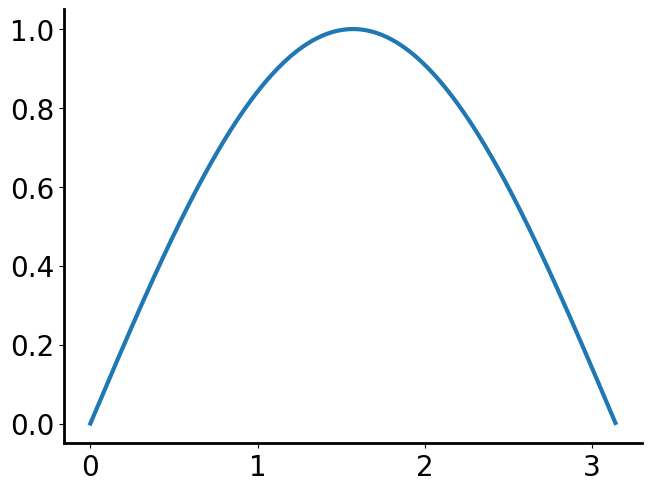
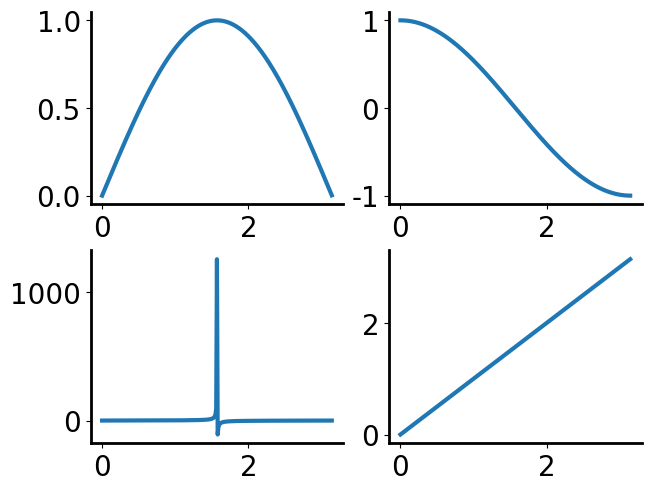

The matplotlib source for these figures, in order:
# make a class of plot contain general settings (axis, font, legend, etc)

# output: ax, fig handles
import matplotlib.pyplot as plt
import os

class StartPlots:
    # set font
    plt.rcParams["font.family"] = "Arial"
    plt.rcParams["font.size"] = 20

    # set line width
    plt.rcParams["lines.linewidth"] = 3

    # set line width of x/y axis
    plt.rcParams["axes.linewidth"] = 2

    # set colormap
    plt.rcParams['image.cmap'] = 'jet'


    def __init__(self):

        self.fig, self.ax = plt.subplots(layout="constrained")

        # set plot top/right boundaries to invisible
        self.ax.spines['top'].set_visible(False)
        self.ax.spines['right'].set_visible(False)

    def legend(self, leg):
        # add legend
        legend = self.ax.legend(leg)
        legend.get_frame().set_linewidth(0.0)
        legend.get_frame().set_facecolor('none')

        return legend

    def save_plot(self, title, type, figpath):
        # save fig in specified type.
        # 'tiff', 'svg', etc
        """
        :param title: name of the figure, '*.pdf'
        :param type: extension name of the figure, 'tiff', 'svg', etc.
        :param figpath: the desired directory to save the figure
        :return:
        """
        # check if the directory exist
        if not os.path.exists(figpath):
            os.makedirs(figpath)

        self.fig.savefig(os.path.join(figpath,title), format=type)

# another class to generate subplots
class StartSubplots(StartPlots):

    def __init__(self, xdim, ydim, ifSharex=False, ifSharey=False):
        self.fig, self.ax = plt.subplots(xdim, ydim,  layout="constrained", sharex=ifSharex, sharey=ifSharey)
        #plt.tight_layout()

        # set plot top/right boundaries to invisible
        for xx in range(xdim):
            for yy in range(ydim):
                self.ax[xx,yy].spines['top'].set_visible(False)
                self.ax[xx,yy].spines['right'].set_visible(False)


# test
import numpy as np

if __name__ == "__main__":
    Fig1 = StartPlots()

    x = np.arange(0,np.pi,0.01)
    y = np.sin(x)

    Fig1.ax.plot(x,y)
    plt.show()

    savePath = "C:\\Users\\<user>\\Desktop\\tesetfig"

    Fig1.save_plot('testFig1.pdf', 'pdf', savePath)
    Fig2 = StartSubplots(2,2)

    y1 = np.sin(x)
    y2 = np.cos(x)
    y3 = np.tan(x)
    y4 = x

    Fig2.ax[0,0].plot(x,y1)
    Fig2.ax[0,1].plot(x, y2)
    Fig2.ax[1,0].plot(x,y3)
    Fig2.ax[1,1].plot(x,y4)
    plt.show()

    Fig2.save_plot('testFig2.tiff', 'tiff', savePath)